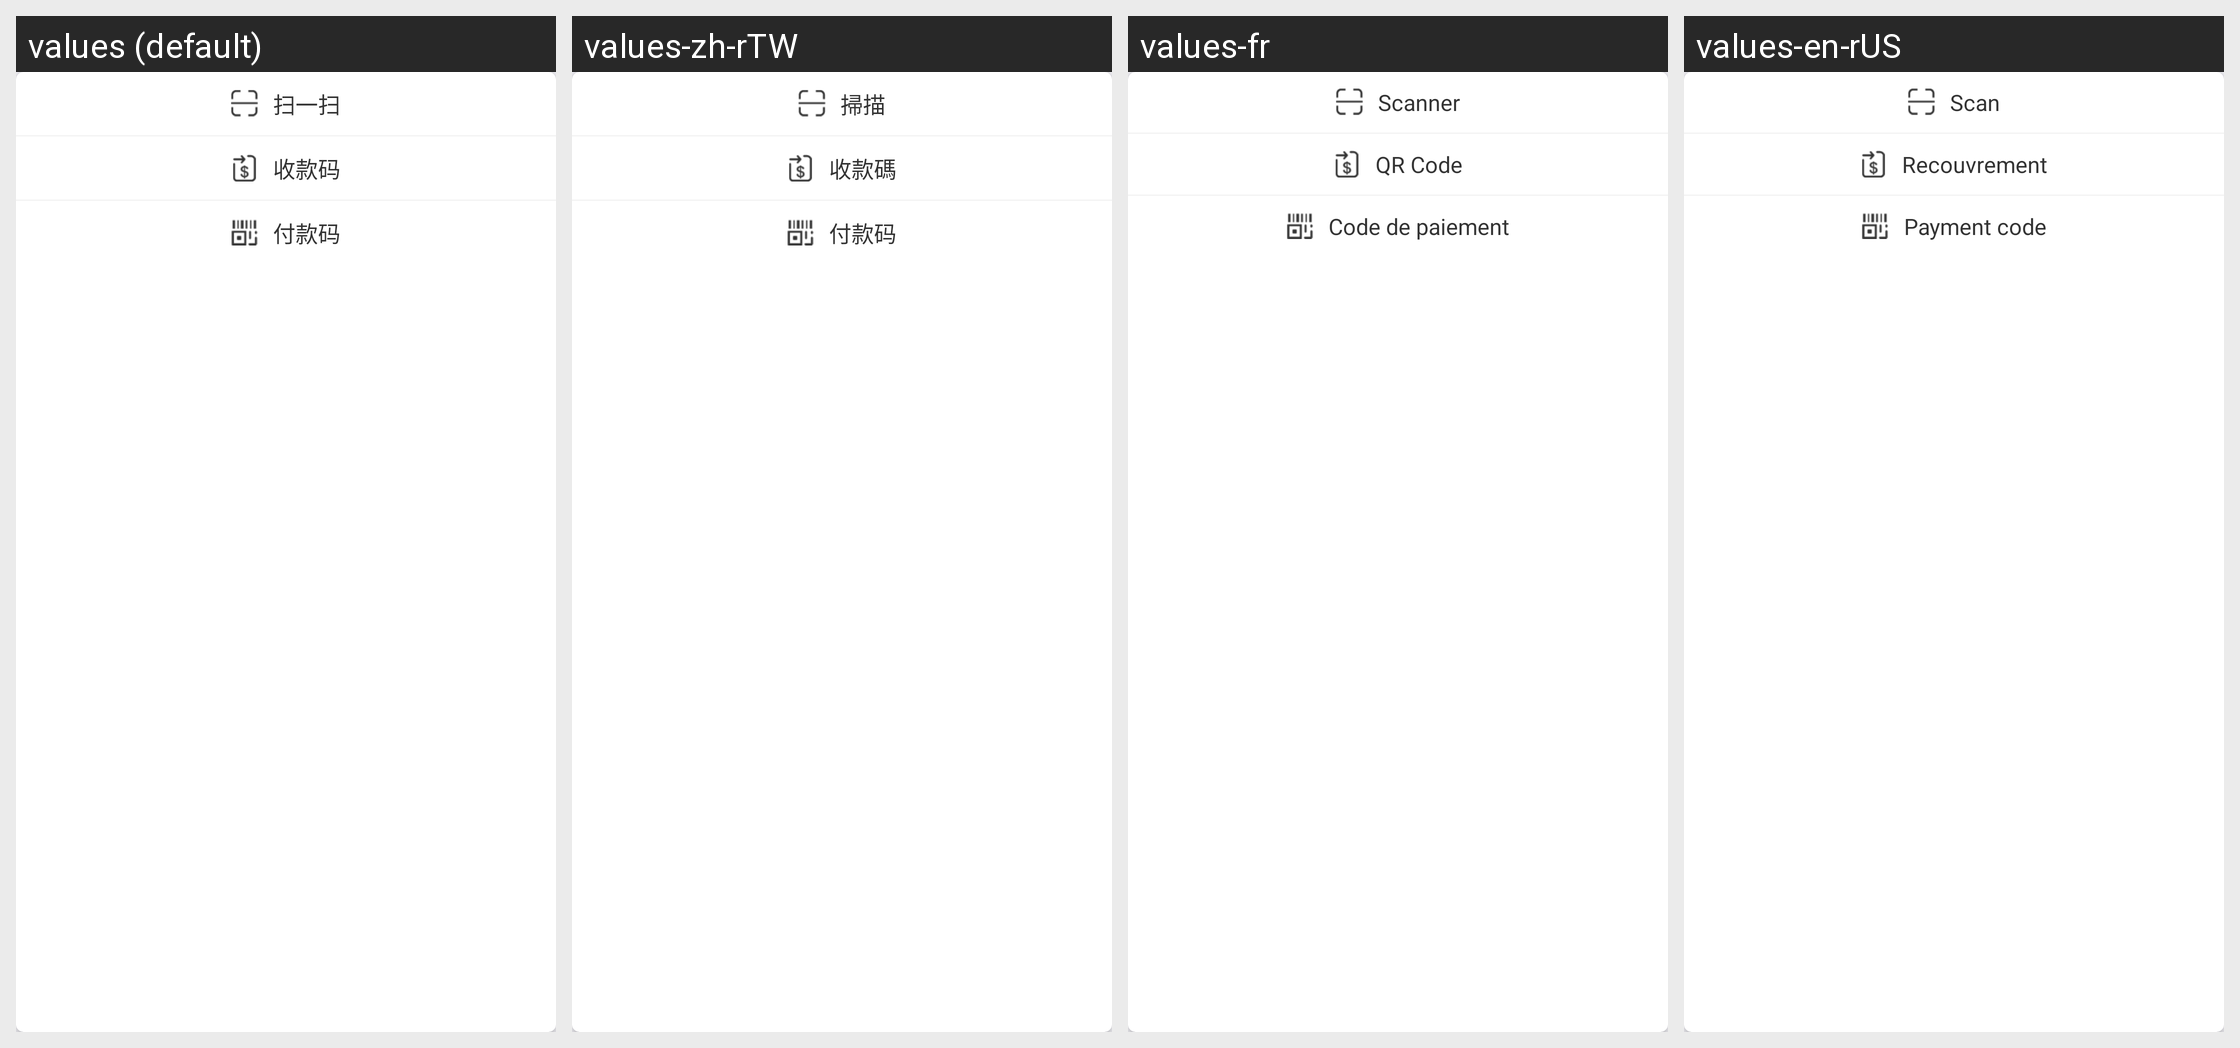

Here is an Android app screen in its default locale and in the app's own translations. Write out the translated-string differences for the strings that appear on this screen.
Android screen res/layout/dialog_scan_qr.xml rendered under 4 locales, left to right: values (default), values-zh-rTW, values-fr, values-en-rUS. Device: Nexus 5 (rendered at 1080×1920; each locale shown at half size, 540×960, under a caption strip naming it); theme AppTheme.
Strings drawn on this screen, with the default value and each locale's value (text and hints the layout hard-codes, and strings that could not be matched under every locale, appear in the picture but are not listed):

qr_scan
  values: 扫一扫
  values-zh-rTW: 掃描
  values-fr: Scanner
  values-en-rUS: Scan

qr_code
  values: 收款码
  values-zh-rTW: 收款碼
  values-fr: QR Code
  values-en-rUS: Recouvrement

payment_code
  values: 付款码
  values-zh-rTW: 付款码
  values-fr: Code de paiement
  values-en-rUS: Payment code
